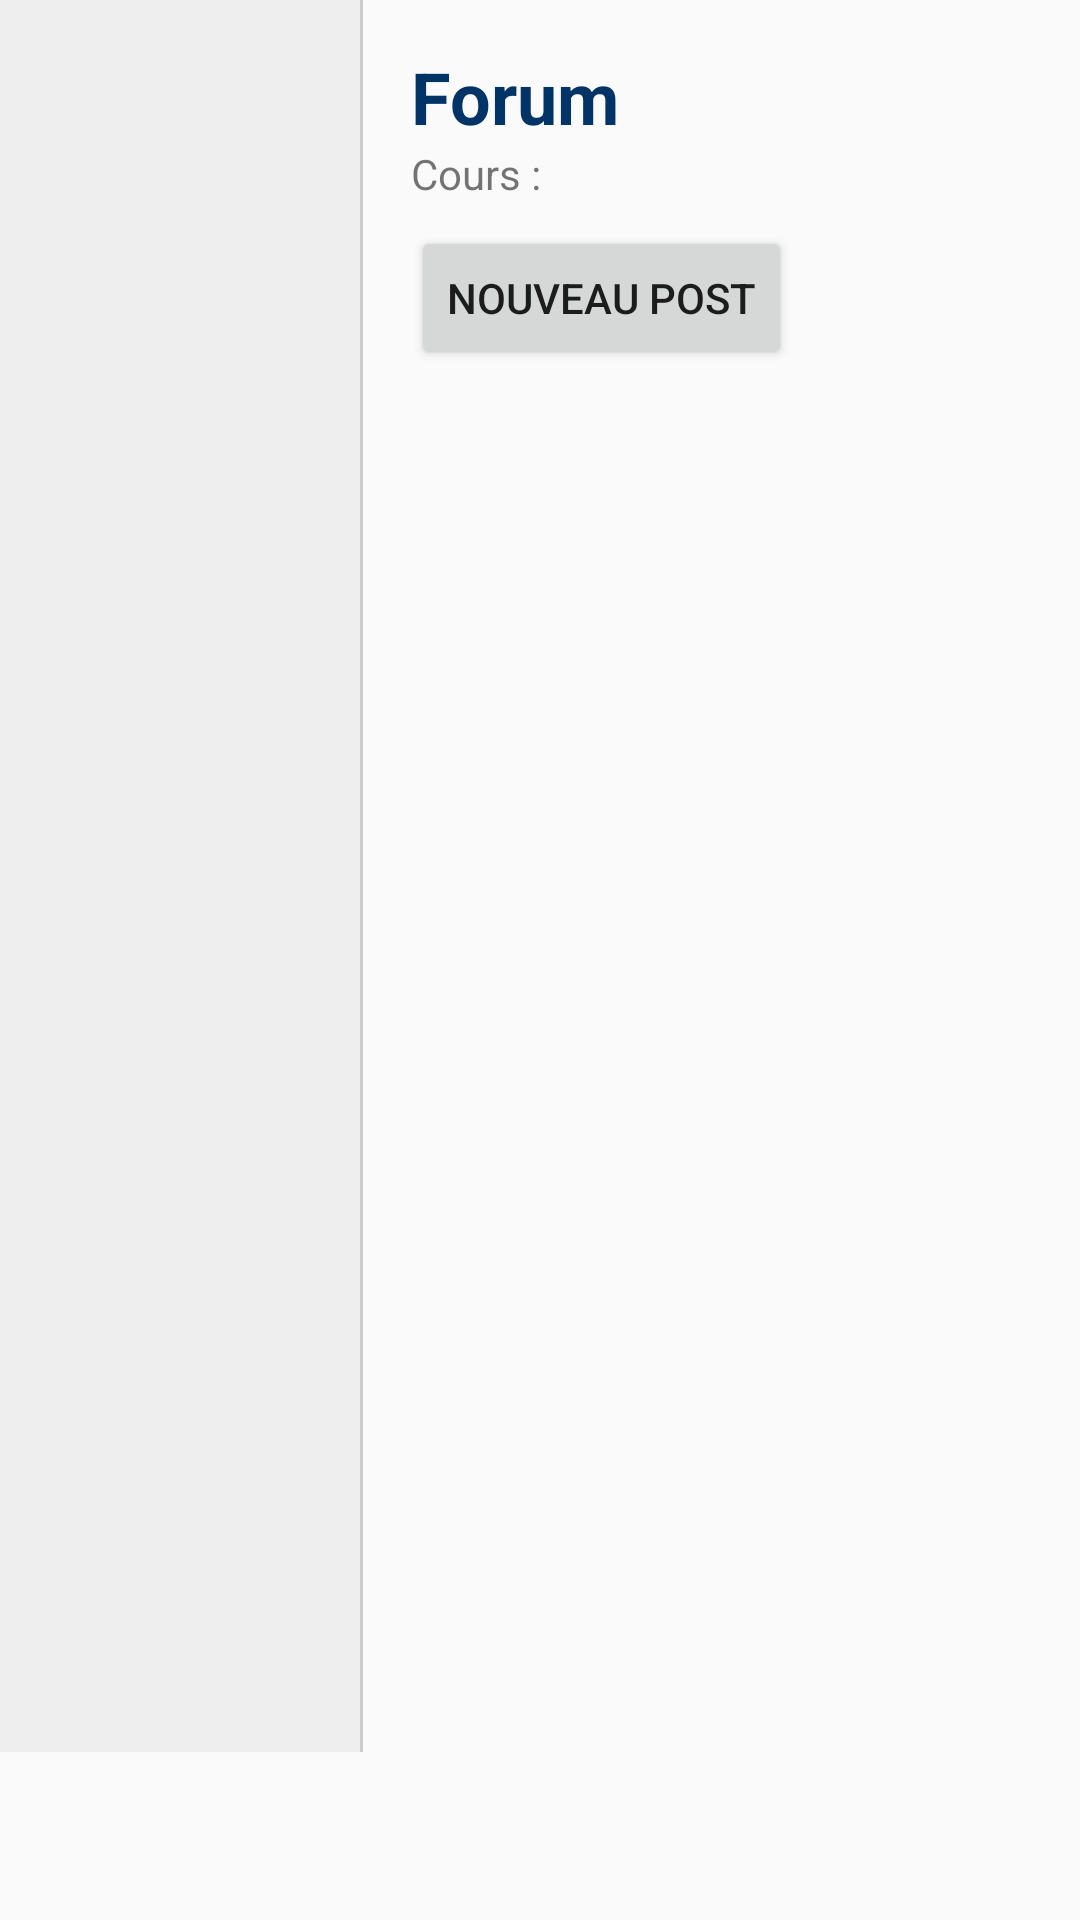

Layout XML and referenced resources for this Android screen:
<!-- AndroidManifest.xml: application theme Theme.AppCompat.DayNight.NoActionBar -->
<!-- res/layout/fragment_forum.xml -->
<?xml version="1.0" encoding="utf-8"?>
<LinearLayout
    xmlns:android="http://schemas.android.com/apk/res/android"
    android:orientation="vertical"
    android:layout_width="match_parent"
    android:layout_height="match_parent">

    
    <LinearLayout
        android:layout_width="match_parent"
        android:layout_height="0dp"
        android:layout_weight="1"
        android:orientation="horizontal">

        
        <androidx.recyclerview.widget.RecyclerView
            android:id="@+id/rvCoursesSide"
            android:layout_width="120dp"
            android:layout_height="match_parent"
            android:background="#EEEEEE"/>

        
        <View
            android:layout_width="1dp"
            android:layout_height="match_parent"
            android:background="#CCCCCC"/>

        
        <LinearLayout
            android:orientation="vertical"
            android:layout_width="0dp"
            android:layout_weight="1"
            android:layout_height="match_parent"
            android:padding="16dp">

            <TextView
                android:id="@+id/tvForumTitle"
                android:layout_width="wrap_content"
                android:layout_height="wrap_content"
                android:text="Forum"
                android:textSize="24sp"
                android:textStyle="bold"
                android:textColor="#003366"/>

            <TextView
                android:id="@+id/tvForumCourse"
                android:layout_width="wrap_content"
                android:layout_height="wrap_content"
                android:text="Cours : "
                android:textSize="14sp"
                android:paddingBottom="8dp"/>

            
            <Button
                android:id="@+id/btnCreatePost"
                android:layout_width="wrap_content"
                android:layout_height="wrap_content"
                android:text="Nouveau post"
                android:layout_marginBottom="12dp"/>

            <androidx.recyclerview.widget.RecyclerView
                android:id="@+id/rvPosts"
                android:layout_width="match_parent"
                android:layout_height="0dp"
                android:layout_weight="1"/>
        </LinearLayout>
    </LinearLayout>

    
    <FrameLayout
        android:id="@+id/bottom_navigation_container"
        android:layout_width="match_parent"
        android:layout_height="56dp"/>
</LinearLayout>
<!-- resources referenced by this layout -->
<resources>

</resources>
